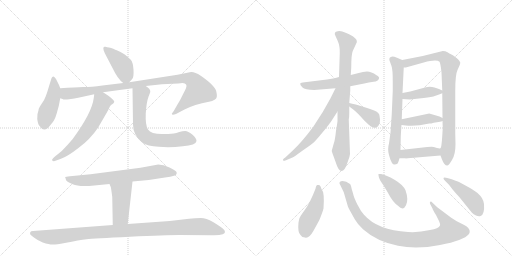
t = 0.00 s
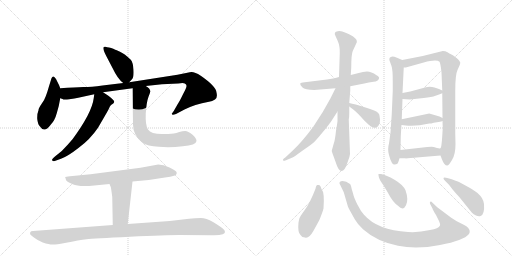
t = 3.10 s
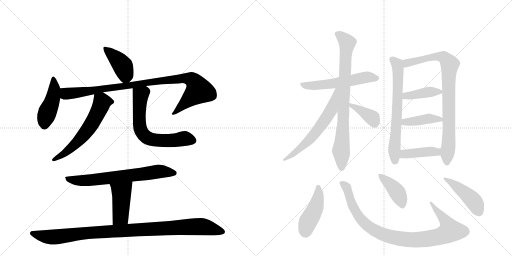
t = 6.21 s
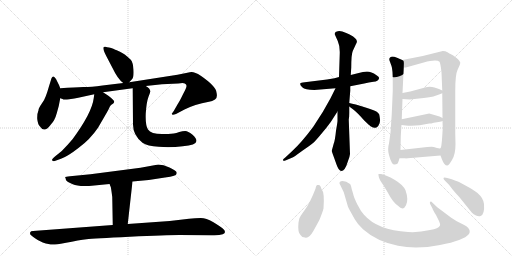
t = 9.31 s
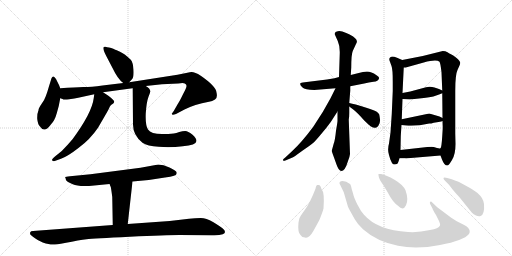
t = 12.41 s
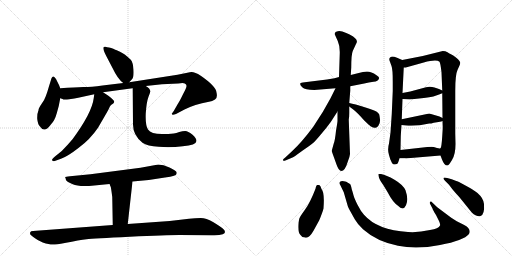
t = 15.51 s

The animated SVG that drew these frames (rendered in a browser with its animation timeline set to each time). Animation: 21 CSS @keyframes rules; one cycle of 15.51 s.

<svg version="1.1" viewBox="0 0 2048 1024" xmlns="http://www.w3.org/2000/svg">
  <g stroke="lightgray" stroke-dasharray="1,1" stroke-width="1" transform="scale(4, 4)">
    <line x1="0" y1="0" x2="256" y2="256"></line>
    <line x1="256" y1="0" x2="0" y2="256"></line>
    <line x1="128" y1="0" x2="128" y2="256"></line>
    <line x1="0" y1="128" x2="256" y2="128"></line>
    <line x1="256" y1="0" x2="512" y2="256"></line>
    <line x1="512" y1="0" x2="256" y2="256"></line>
    <line x1="384" y1="0" x2="384" y2="256"></line>
    <line x1="256" y1="128" x2="512" y2="128"></line>
  </g>
<g transform="scale(1, -1) translate(0, -850)">
   <style type="text/css">
    @keyframes keyframes0 {
      from {
       stroke: black;
       stroke-dashoffset: 414;
       stroke-width: 128;
       }
       57% {
       animation-timing-function: step-end;
       stroke: black;
       stroke-dashoffset: 0;
       stroke-width: 128;
       }
       to {
       stroke: black;
       stroke-width: 1024;
       }
       }
       #make-me-a-hanzi-animation-0 {
         animation: keyframes0 0.586914s both;
         animation-delay: 0.000000s;
         animation-timing-function: linear;
       }
    @keyframes keyframes1 {
      from {
       stroke: black;
       stroke-dashoffset: 448;
       stroke-width: 128;
       }
       59% {
       animation-timing-function: step-end;
       stroke: black;
       stroke-dashoffset: 0;
       stroke-width: 128;
       }
       to {
       stroke: black;
       stroke-width: 1024;
       }
       }
       #make-me-a-hanzi-animation-1 {
         animation: keyframes1 0.614583s both;
         animation-delay: 0.586914s;
         animation-timing-function: linear;
       }
    @keyframes keyframes2 {
      from {
       stroke: black;
       stroke-dashoffset: 971;
       stroke-width: 128;
       }
       76% {
       animation-timing-function: step-end;
       stroke: black;
       stroke-dashoffset: 0;
       stroke-width: 128;
       }
       to {
       stroke: black;
       stroke-width: 1024;
       }
       }
       #make-me-a-hanzi-animation-2 {
         animation: keyframes2 1.040202s both;
         animation-delay: 1.201497s;
         animation-timing-function: linear;
       }
    @keyframes keyframes3 {
      from {
       stroke: black;
       stroke-dashoffset: 602;
       stroke-width: 128;
       }
       66% {
       animation-timing-function: step-end;
       stroke: black;
       stroke-dashoffset: 0;
       stroke-width: 128;
       }
       to {
       stroke: black;
       stroke-width: 1024;
       }
       }
       #make-me-a-hanzi-animation-3 {
         animation: keyframes3 0.739909s both;
         animation-delay: 2.241699s;
         animation-timing-function: linear;
       }
    @keyframes keyframes4 {
      from {
       stroke: black;
       stroke-dashoffset: 655;
       stroke-width: 128;
       }
       68% {
       animation-timing-function: step-end;
       stroke: black;
       stroke-dashoffset: 0;
       stroke-width: 128;
       }
       to {
       stroke: black;
       stroke-width: 1024;
       }
       }
       #make-me-a-hanzi-animation-4 {
         animation: keyframes4 0.783040s both;
         animation-delay: 2.981608s;
         animation-timing-function: linear;
       }
    @keyframes keyframes5 {
      from {
       stroke: black;
       stroke-dashoffset: 693;
       stroke-width: 128;
       }
       69% {
       animation-timing-function: step-end;
       stroke: black;
       stroke-dashoffset: 0;
       stroke-width: 128;
       }
       to {
       stroke: black;
       stroke-width: 1024;
       }
       }
       #make-me-a-hanzi-animation-5 {
         animation: keyframes5 0.813965s both;
         animation-delay: 3.764648s;
         animation-timing-function: linear;
       }
    @keyframes keyframes6 {
      from {
       stroke: black;
       stroke-dashoffset: 441;
       stroke-width: 128;
       }
       59% {
       animation-timing-function: step-end;
       stroke: black;
       stroke-dashoffset: 0;
       stroke-width: 128;
       }
       to {
       stroke: black;
       stroke-width: 1024;
       }
       }
       #make-me-a-hanzi-animation-6 {
         animation: keyframes6 0.608887s both;
         animation-delay: 4.578613s;
         animation-timing-function: linear;
       }
    @keyframes keyframes7 {
      from {
       stroke: black;
       stroke-dashoffset: 1019;
       stroke-width: 128;
       }
       77% {
       animation-timing-function: step-end;
       stroke: black;
       stroke-dashoffset: 0;
       stroke-width: 128;
       }
       to {
       stroke: black;
       stroke-width: 1024;
       }
       }
       #make-me-a-hanzi-animation-7 {
         animation: keyframes7 1.079264s both;
         animation-delay: 5.187500s;
         animation-timing-function: linear;
       }
    @keyframes keyframes8 {
      from {
       stroke: black;
       stroke-dashoffset: 559;
       stroke-width: 128;
       }
       65% {
       animation-timing-function: step-end;
       stroke: black;
       stroke-dashoffset: 0;
       stroke-width: 128;
       }
       to {
       stroke: black;
       stroke-width: 1024;
       }
       }
       #make-me-a-hanzi-animation-8 {
         animation: keyframes8 0.704915s both;
         animation-delay: 6.266764s;
         animation-timing-function: linear;
       }
    @keyframes keyframes9 {
      from {
       stroke: black;
       stroke-dashoffset: 810;
       stroke-width: 128;
       }
       73% {
       animation-timing-function: step-end;
       stroke: black;
       stroke-dashoffset: 0;
       stroke-width: 128;
       }
       to {
       stroke: black;
       stroke-width: 1024;
       }
       }
       #make-me-a-hanzi-animation-9 {
         animation: keyframes9 0.909180s both;
         animation-delay: 6.971680s;
         animation-timing-function: linear;
       }
    @keyframes keyframes10 {
      from {
       stroke: black;
       stroke-dashoffset: 616;
       stroke-width: 128;
       }
       67% {
       animation-timing-function: step-end;
       stroke: black;
       stroke-dashoffset: 0;
       stroke-width: 128;
       }
       to {
       stroke: black;
       stroke-width: 1024;
       }
       }
       #make-me-a-hanzi-animation-10 {
         animation: keyframes10 0.751302s both;
         animation-delay: 7.880859s;
         animation-timing-function: linear;
       }
    @keyframes keyframes11 {
      from {
       stroke: black;
       stroke-dashoffset: 384;
       stroke-width: 128;
       }
       56% {
       animation-timing-function: step-end;
       stroke: black;
       stroke-dashoffset: 0;
       stroke-width: 128;
       }
       to {
       stroke: black;
       stroke-width: 1024;
       }
       }
       #make-me-a-hanzi-animation-11 {
         animation: keyframes11 0.562500s both;
         animation-delay: 8.632161s;
         animation-timing-function: linear;
       }
    @keyframes keyframes12 {
      from {
       stroke: black;
       stroke-dashoffset: 672;
       stroke-width: 128;
       }
       69% {
       animation-timing-function: step-end;
       stroke: black;
       stroke-dashoffset: 0;
       stroke-width: 128;
       }
       to {
       stroke: black;
       stroke-width: 1024;
       }
       }
       #make-me-a-hanzi-animation-12 {
         animation: keyframes12 0.796875s both;
         animation-delay: 9.194661s;
         animation-timing-function: linear;
       }
    @keyframes keyframes13 {
      from {
       stroke: black;
       stroke-dashoffset: 850;
       stroke-width: 128;
       }
       73% {
       animation-timing-function: step-end;
       stroke: black;
       stroke-dashoffset: 0;
       stroke-width: 128;
       }
       to {
       stroke: black;
       stroke-width: 1024;
       }
       }
       #make-me-a-hanzi-animation-13 {
         animation: keyframes13 0.941732s both;
         animation-delay: 9.991536s;
         animation-timing-function: linear;
       }
    @keyframes keyframes14 {
      from {
       stroke: black;
       stroke-dashoffset: 402;
       stroke-width: 128;
       }
       57% {
       animation-timing-function: step-end;
       stroke: black;
       stroke-dashoffset: 0;
       stroke-width: 128;
       }
       to {
       stroke: black;
       stroke-width: 1024;
       }
       }
       #make-me-a-hanzi-animation-14 {
         animation: keyframes14 0.577148s both;
         animation-delay: 10.933268s;
         animation-timing-function: linear;
       }
    @keyframes keyframes15 {
      from {
       stroke: black;
       stroke-dashoffset: 413;
       stroke-width: 128;
       }
       57% {
       animation-timing-function: step-end;
       stroke: black;
       stroke-dashoffset: 0;
       stroke-width: 128;
       }
       to {
       stroke: black;
       stroke-width: 1024;
       }
       }
       #make-me-a-hanzi-animation-15 {
         animation: keyframes15 0.586100s both;
         animation-delay: 11.510417s;
         animation-timing-function: linear;
       }
    @keyframes keyframes16 {
      from {
       stroke: black;
       stroke-dashoffset: 414;
       stroke-width: 128;
       }
       57% {
       animation-timing-function: step-end;
       stroke: black;
       stroke-dashoffset: 0;
       stroke-width: 128;
       }
       to {
       stroke: black;
       stroke-width: 1024;
       }
       }
       #make-me-a-hanzi-animation-16 {
         animation: keyframes16 0.586914s both;
         animation-delay: 12.096517s;
         animation-timing-function: linear;
       }
    @keyframes keyframes17 {
      from {
       stroke: black;
       stroke-dashoffset: 449;
       stroke-width: 128;
       }
       59% {
       animation-timing-function: step-end;
       stroke: black;
       stroke-dashoffset: 0;
       stroke-width: 128;
       }
       to {
       stroke: black;
       stroke-width: 1024;
       }
       }
       #make-me-a-hanzi-animation-17 {
         animation: keyframes17 0.615397s both;
         animation-delay: 12.683431s;
         animation-timing-function: linear;
       }
    @keyframes keyframes18 {
      from {
       stroke: black;
       stroke-dashoffset: 945;
       stroke-width: 128;
       }
       75% {
       animation-timing-function: step-end;
       stroke: black;
       stroke-dashoffset: 0;
       stroke-width: 128;
       }
       to {
       stroke: black;
       stroke-width: 1024;
       }
       }
       #make-me-a-hanzi-animation-18 {
         animation: keyframes18 1.019043s both;
         animation-delay: 13.298828s;
         animation-timing-function: linear;
       }
    @keyframes keyframes19 {
      from {
       stroke: black;
       stroke-dashoffset: 407;
       stroke-width: 128;
       }
       57% {
       animation-timing-function: step-end;
       stroke: black;
       stroke-dashoffset: 0;
       stroke-width: 128;
       }
       to {
       stroke: black;
       stroke-width: 1024;
       }
       }
       #make-me-a-hanzi-animation-19 {
         animation: keyframes19 0.581217s both;
         animation-delay: 14.317871s;
         animation-timing-function: linear;
       }
    @keyframes keyframes20 {
      from {
       stroke: black;
       stroke-dashoffset: 448;
       stroke-width: 128;
       }
       59% {
       animation-timing-function: step-end;
       stroke: black;
       stroke-dashoffset: 0;
       stroke-width: 128;
       }
       to {
       stroke: black;
       stroke-width: 1024;
       }
       }
       #make-me-a-hanzi-animation-20 {
         animation: keyframes20 0.614583s both;
         animation-delay: 14.899089s;
         animation-timing-function: linear;
       }
</style>
<path d="M 517 521 L 528 533 Q 536 540 534 571 Q 532 601 523 611 Q 514 620 499 632 Q 473 647 467 649 Q 462 650 453 655 Q 445 659 436 660 Q 428 661 422 663 Q 417 664 415 662 Q 409 655 425 626 L 449 580 Q 472 532 493 518 C 506 508 506 508 517 521 Z" fill="lightgray"></path> 
<path d="M 241 497 L 236 510 L 224 534 Q 217 545 213 544 Q 209 543 206 537 L 196 505 Q 189 480 183 465 Q 178 450 166 434 Q 154 417 154 409 Q 148 395 149 374 Q 151 353 160 344 Q 178 315 205 354 Q 219 368 227 397 L 235 426 L 241 457 L 241 497 Z" fill="lightgray"></path> 
<path d="M 241 457 L 250 454 Q 254 450 277 453 Q 300 456 313 459 L 377 473 L 412 481 L 530 497 L 583 506 L 648 513 L 713 516 Q 733 520 739 516 Q 746 512 746 507 Q 747 501 732 473 Q 718 444 711 434 L 695 406 L 687 395 Q 687 394 689 392 Q 691 389 704 394 L 738 412 Q 777 432 836 443 Q 849 445 860 452 Q 871 458 866 480 Q 864 505 803 547 Q 774 566 759 561 L 710 551 L 517 521 L 493 518 L 410 508 Q 365 502 333 502 Q 302 501 241 497 C 211 495 212 464 241 457 Z" fill="lightgray"></path> 
<path d="M 377 473 L 375 458 Q 368 399 290 293 Q 268 267 247 246 L 221 225 Q 205 212 209 208 Q 213 204 219 206 L 244 215 Q 270 224 315 259 Q 361 293 392 339 L 417 382 Q 436 414 439 423 Q 442 431 453 436 Q 457 441 457 444 Q 457 446 448 455 Q 440 463 432 468 L 412 481 C 387 497 381 501 377 473 Z" fill="lightgray"></path> 
<path d="M 530 497 L 532 352 Q 532 309 570 279 Q 589 266 635 263 Q 681 259 731 265 Q 784 269 786 286 Q 786 297 769 312 Q 752 326 741 326 Q 730 326 717 322 Q 705 318 695 316 L 673 314 L 648 314 Q 604 314 592 332 Q 581 349 583 396 Q 586 442 594 463 Q 602 483 601 484 Q 602 495 583 506 C 559 524 530 527 530 497 Z" fill="lightgray"></path> 
<path d="M 633 192 L 562 179 L 362 153 L 280 145 Q 262 143 261 142 Q 260 140 262 138 L 264 130 Q 267 123 291 113 Q 315 102 377 108 L 438 114 L 530 124 L 595 130 L 660 140 Q 683 142 696 147 Q 710 151 706 162 Q 704 168 678 180 Q 653 192 633 192 Z" fill="lightgray"></path> 
<path d="M 438 114 L 443 102 Q 444 101 449 62 L 451 -50 C 452 -80 508 -76 511 -46 L 530 124 C 533 154 426 142 438 114 Z" fill="lightgray"></path> 
<path d="M 451 -50 L 132 -74 Q 123 -74 121 -79 Q 119 -85 122 -89 Q 130 -96 140 -103 Q 150 -111 171 -120 Q 200 -129 212 -128 Q 225 -128 259 -122 Q 319 -110 346 -107 Q 373 -104 519 -97 Q 666 -90 717 -90 L 848 -91 Q 877 -92 891 -87 Q 909 -80 891 -64 Q 880 -55 852 -38 Q 825 -22 803 -22 Q 781 -22 756 -25 L 679 -34 L 511 -46 L 451 -50 Z" fill="lightgray"></path> 
<path d="M 1257 490 L 1342 497 L 1401 505 L 1457 516 Q 1475 521 1494 523 Q 1513 524 1516 536 Q 1519 542 1506 549 Q 1485 564 1468 564 Q 1452 563 1435 558 L 1403 550 L 1356 542 L 1338 537 Q 1317 533 1308 532 L 1219 521 Q 1203 520 1201 516 Q 1199 511 1209 501 Q 1220 490 1257 490 Z" fill="lightgray"></path> 
<path d="M 1350 404 L 1350 366 Q 1350 362 1344 327 Q 1340 288 1335 276 L 1327 247 Q 1326 246 1336 220 L 1346 192 Q 1355 166 1365 166 Q 1380 166 1391 203 Q 1399 222 1400 234 L 1395 372 Q 1397 381 1397 398 L 1397 424 L 1397 438 L 1401 487 L 1401 505 L 1403 550 L 1405 580 Q 1405 632 1411 646 L 1424 674 Q 1429 682 1427 687 Q 1427 693 1417 700 Q 1410 707 1385 718 Q 1361 729 1351 725 Q 1333 722 1342 706 L 1351 686 Q 1360 666 1359 636 L 1356 542 L 1350 404 Z" fill="lightgray"></path> 
<path d="M 1342 497 L 1321 455 L 1291 402 L 1253 343 Q 1207 281 1169 246 L 1140 219 Q 1129 212 1133 208 Q 1133 205 1144 209 L 1170 220 Q 1175 222 1208 246 Q 1241 269 1251 277 Q 1261 285 1284 313 Q 1308 341 1323 362 L 1350 404 C 1422 516 1355 524 1342 497 Z" fill="lightgray"></path> 
<path d="M 1397 424 L 1413 412 Q 1428 401 1457 368 Q 1478 348 1482 345 Q 1496 337 1502 339 Q 1508 340 1513 346 Q 1522 361 1520 372 Q 1519 382 1517 392 Q 1515 397 1507 403 Q 1500 408 1459 421 Q 1418 434 1397 438 C 1371 443 1373 442 1397 424 Z" fill="lightgray"></path> 
<path d="M 1609 610 L 1588 619 Q 1576 624 1570 624 Q 1554 622 1558 608 L 1566 586 Q 1571 573 1571 524 L 1571 486 L 1567 394 L 1562 320 L 1556 276 Q 1549 252 1556 230 L 1561 213 L 1568 198 Q 1572 192 1578 192 Q 1585 192 1589 195 Q 1593 198 1598 217 L 1602 250 L 1603 300 Q 1603 307 1606 350 L 1607 373 L 1610 454 L 1610 478 L 1615 580 C 1616 607 1616 607 1609 610 Z" fill="lightgray"></path> 
<path d="M 1762 228 L 1768 212 Q 1777 188 1789 188 Q 1795 188 1808 210 Q 1822 232 1822 274 L 1821 316 L 1821 487 Q 1821 552 1830 570 L 1838 588 Q 1841 595 1841 600 Q 1837 612 1813 628 L 1802 634 Q 1799 635 1790 641 Q 1782 646 1771 646 L 1691 626 L 1609 610 C 1580 604 1585 575 1615 580 L 1623 580 L 1695 600 Q 1746 614 1758 603 Q 1762 597 1766 561 L 1769 488 L 1769 477 L 1770 378 L 1770 366 L 1771 338 L 1769 306 Q 1766 258 1762 257 C 1758 239 1758 239 1762 228 Z" fill="lightgray"></path> 
<path d="M 1639 452 L 1695 458 Q 1727 461 1742 467 Q 1757 473 1769 477 C 1783 482 1783 482 1769 488 L 1756 494 L 1738 500 Q 1720 506 1704 501 L 1641 484 L 1610 478 C 1581 472 1580 456 1610 454 L 1639 452 Z" fill="lightgray"></path> 
<path d="M 1606 350 L 1623 348 Q 1664 344 1717 356 L 1725 356 L 1735 359 L 1754 362 Q 1768 365 1770 366 C 1785 370 1785 370 1770 378 L 1758 384 L 1717 396 L 1607 373 C 1578 367 1576 354 1606 350 Z" fill="lightgray"></path> 
<path d="M 1631 217 L 1762 228 C 1792 231 1792 261 1762 257 Q 1759 255 1748 258 L 1735 262 Q 1730 264 1709 262 L 1602 250 C 1572 247 1568 217 1598 217 L 1621 217 Q 1621 216 1631 217 Z" fill="lightgray"></path> 
<path d="M 1220 -100 Q 1236 -105 1254 -73 L 1277 -31 Q 1290 0 1294 16 Q 1299 80 1286 94 Q 1282 108 1277 110 Q 1273 111 1269 110 Q 1265 110 1262 95 Q 1240 38 1219 10 Q 1198 -19 1197 -25 L 1194 -40 Q 1190 -79 1202 -90 Q 1208 -100 1220 -100 Z" fill="lightgray"></path> 
<path d="M 1375 81 L 1391 26 Q 1394 17 1399 9 L 1419 -27 Q 1431 -48 1452 -67 Q 1507 -116 1592 -133 Q 1666 -149 1760 -130 Q 1855 -112 1876 -86 Q 1883 -73 1873 -62 Q 1870 -57 1855 -49 L 1827 -35 L 1805 -21 L 1749 21 L 1729 40 Q 1724 46 1720 42 Q 1719 39 1720 35 L 1730 16 Q 1731 11 1744 -10 L 1756 -34 Q 1762 -47 1760 -52 Q 1755 -64 1720 -70 Q 1674 -81 1632 -78 Q 1510 -71 1456 -9 Q 1443 5 1430 31 Q 1417 57 1414 69 Q 1411 81 1407 93 Q 1403 113 1400 114 L 1385 123 Q 1361 131 1358 120 Q 1357 115 1361 110 L 1375 81 Z" fill="lightgray"></path> 
<path d="M 1524 154 L 1514 154 Q 1513 153 1515 143 Q 1517 132 1533 110 L 1550 82 Q 1571 41 1592 27 Q 1613 5 1624 29 Q 1635 52 1622 89 Q 1612 111 1578 131 Q 1545 150 1524 154 Z" fill="lightgray"></path> 
<path d="M 1807 133 L 1789 138 Q 1776 142 1774 138 Q 1773 134 1780 127 L 1795 112 Q 1798 109 1805 99 Q 1812 89 1837 62 L 1887 0 Q 1894 -8 1904 -12 Q 1915 -17 1922 -14 Q 1939 -9 1936 34 Q 1934 57 1910 78 Q 1898 88 1871 103 L 1836 122 Q 1829 125 1807 133 Z" fill="lightgray"></path> 
      <clipPath id="make-me-a-hanzi-clip-0">
      <path d="M 517 521 L 528 533 Q 536 540 534 571 Q 532 601 523 611 Q 514 620 499 632 Q 473 647 467 649 Q 462 650 453 655 Q 445 659 436 660 Q 428 661 422 663 Q 417 664 415 662 Q 409 655 425 626 L 449 580 Q 472 532 493 518 C 506 508 506 508 517 521 Z" fill="lightgray"></path>
      </clipPath>
      <path clip-path="url(#make-me-a-hanzi-clip-0)" d="M 419 657 L 492 585 L 502 549 L 497 532 " fill="none" id="make-me-a-hanzi-animation-0" stroke-dasharray="286 572" stroke-linecap="round"></path>

      <clipPath id="make-me-a-hanzi-clip-1">
      <path d="M 241 497 L 236 510 L 224 534 Q 217 545 213 544 Q 209 543 206 537 L 196 505 Q 189 480 183 465 Q 178 450 166 434 Q 154 417 154 409 Q 148 395 149 374 Q 151 353 160 344 Q 178 315 205 354 Q 219 368 227 397 L 235 426 L 241 457 L 241 497 Z" fill="lightgray"></path>
      </clipPath>
      <path clip-path="url(#make-me-a-hanzi-clip-1)" d="M 215 535 L 218 495 L 211 455 L 179 371 L 177 350 " fill="none" id="make-me-a-hanzi-animation-1" stroke-dasharray="320 640" stroke-linecap="round"></path>

      <clipPath id="make-me-a-hanzi-clip-2">
      <path d="M 241 457 L 250 454 Q 254 450 277 453 Q 300 456 313 459 L 377 473 L 412 481 L 530 497 L 583 506 L 648 513 L 713 516 Q 733 520 739 516 Q 746 512 746 507 Q 747 501 732 473 Q 718 444 711 434 L 695 406 L 687 395 Q 687 394 689 392 Q 691 389 704 394 L 738 412 Q 777 432 836 443 Q 849 445 860 452 Q 871 458 866 480 Q 864 505 803 547 Q 774 566 759 561 L 710 551 L 517 521 L 493 518 L 410 508 Q 365 502 333 502 Q 302 501 241 497 C 211 495 212 464 241 457 Z" fill="lightgray"></path>
      </clipPath>
      <path clip-path="url(#make-me-a-hanzi-clip-2)" d="M 251 490 L 261 477 L 281 476 L 645 528 L 732 537 L 768 530 L 778 523 L 796 488 L 695 398 " fill="none" id="make-me-a-hanzi-animation-2" stroke-dasharray="843 1686" stroke-linecap="round"></path>

      <clipPath id="make-me-a-hanzi-clip-3">
      <path d="M 377 473 L 375 458 Q 368 399 290 293 Q 268 267 247 246 L 221 225 Q 205 212 209 208 Q 213 204 219 206 L 244 215 Q 270 224 315 259 Q 361 293 392 339 L 417 382 Q 436 414 439 423 Q 442 431 453 436 Q 457 441 457 444 Q 457 446 448 455 Q 440 463 432 468 L 412 481 C 387 497 381 501 377 473 Z" fill="lightgray"></path>
      </clipPath>
      <path clip-path="url(#make-me-a-hanzi-clip-3)" d="M 446 444 L 408 441 L 370 359 L 338 314 L 284 257 L 215 210 " fill="none" id="make-me-a-hanzi-animation-3" stroke-dasharray="474 948" stroke-linecap="round"></path>

      <clipPath id="make-me-a-hanzi-clip-4">
      <path d="M 530 497 L 532 352 Q 532 309 570 279 Q 589 266 635 263 Q 681 259 731 265 Q 784 269 786 286 Q 786 297 769 312 Q 752 326 741 326 Q 730 326 717 322 Q 705 318 695 316 L 673 314 L 648 314 Q 604 314 592 332 Q 581 349 583 396 Q 586 442 594 463 Q 602 483 601 484 Q 602 495 583 506 C 559 524 530 527 530 497 Z" fill="lightgray"></path>
      </clipPath>
      <path clip-path="url(#make-me-a-hanzi-clip-4)" d="M 538 490 L 562 468 L 557 360 L 567 320 L 582 304 L 629 289 L 669 287 L 746 295 L 773 288 " fill="none" id="make-me-a-hanzi-animation-4" stroke-dasharray="527 1054" stroke-linecap="round"></path>

      <clipPath id="make-me-a-hanzi-clip-5">
      <path d="M 633 192 L 562 179 L 362 153 L 280 145 Q 262 143 261 142 Q 260 140 262 138 L 264 130 Q 267 123 291 113 Q 315 102 377 108 L 438 114 L 530 124 L 595 130 L 660 140 Q 683 142 696 147 Q 710 151 706 162 Q 704 168 678 180 Q 653 192 633 192 Z" fill="lightgray"></path>
      </clipPath>
      <path clip-path="url(#make-me-a-hanzi-clip-5)" d="M 264 141 L 288 130 L 348 128 L 631 164 L 696 158 " fill="none" id="make-me-a-hanzi-animation-5" stroke-dasharray="565 1130" stroke-linecap="round"></path>

      <clipPath id="make-me-a-hanzi-clip-6">
      <path d="M 438 114 L 443 102 Q 444 101 449 62 L 451 -50 C 452 -80 508 -76 511 -46 L 530 124 C 533 154 426 142 438 114 Z" fill="lightgray"></path>
      </clipPath>
      <path clip-path="url(#make-me-a-hanzi-clip-6)" d="M 523 117 L 485 78 L 482 -16 L 458 -43 " fill="none" id="make-me-a-hanzi-animation-6" stroke-dasharray="313 626" stroke-linecap="round"></path>

      <clipPath id="make-me-a-hanzi-clip-7">
      <path d="M 451 -50 L 132 -74 Q 123 -74 121 -79 Q 119 -85 122 -89 Q 130 -96 140 -103 Q 150 -111 171 -120 Q 200 -129 212 -128 Q 225 -128 259 -122 Q 319 -110 346 -107 Q 373 -104 519 -97 Q 666 -90 717 -90 L 848 -91 Q 877 -92 891 -87 Q 909 -80 891 -64 Q 880 -55 852 -38 Q 825 -22 803 -22 Q 781 -22 756 -25 L 679 -34 L 511 -46 L 451 -50 Z" fill="lightgray"></path>
      </clipPath>
      <path clip-path="url(#make-me-a-hanzi-clip-7)" d="M 130 -83 L 174 -95 L 216 -98 L 381 -79 L 796 -56 L 888 -75 " fill="none" id="make-me-a-hanzi-animation-7" stroke-dasharray="891 1782" stroke-linecap="round"></path>

      <clipPath id="make-me-a-hanzi-clip-8">
      <path d="M 1257 490 L 1342 497 L 1401 505 L 1457 516 Q 1475 521 1494 523 Q 1513 524 1516 536 Q 1519 542 1506 549 Q 1485 564 1468 564 Q 1452 563 1435 558 L 1403 550 L 1356 542 L 1338 537 Q 1317 533 1308 532 L 1219 521 Q 1203 520 1201 516 Q 1199 511 1209 501 Q 1220 490 1257 490 Z" fill="lightgray"></path>
      </clipPath>
      <path clip-path="url(#make-me-a-hanzi-clip-8)" d="M 1206 514 L 1249 506 L 1404 527 L 1471 542 L 1505 537 " fill="none" id="make-me-a-hanzi-animation-8" stroke-dasharray="431 862" stroke-linecap="round"></path>

      <clipPath id="make-me-a-hanzi-clip-9">
      <path d="M 1350 404 L 1350 366 Q 1350 362 1344 327 Q 1340 288 1335 276 L 1327 247 Q 1326 246 1336 220 L 1346 192 Q 1355 166 1365 166 Q 1380 166 1391 203 Q 1399 222 1400 234 L 1395 372 Q 1397 381 1397 398 L 1397 424 L 1397 438 L 1401 487 L 1401 505 L 1403 550 L 1405 580 Q 1405 632 1411 646 L 1424 674 Q 1429 682 1427 687 Q 1427 693 1417 700 Q 1410 707 1385 718 Q 1361 729 1351 725 Q 1333 722 1342 706 L 1351 686 Q 1360 666 1359 636 L 1356 542 L 1350 404 Z" fill="lightgray"></path>
      </clipPath>
      <path clip-path="url(#make-me-a-hanzi-clip-9)" d="M 1350 714 L 1388 677 L 1364 247 L 1366 177 " fill="none" id="make-me-a-hanzi-animation-9" stroke-dasharray="682 1364" stroke-linecap="round"></path>

      <clipPath id="make-me-a-hanzi-clip-10">
      <path d="M 1342 497 L 1321 455 L 1291 402 L 1253 343 Q 1207 281 1169 246 L 1140 219 Q 1129 212 1133 208 Q 1133 205 1144 209 L 1170 220 Q 1175 222 1208 246 Q 1241 269 1251 277 Q 1261 285 1284 313 Q 1308 341 1323 362 L 1350 404 C 1422 516 1355 524 1342 497 Z" fill="lightgray"></path>
      </clipPath>
      <path clip-path="url(#make-me-a-hanzi-clip-10)" d="M 1349 491 L 1324 410 L 1274 333 L 1208 262 L 1138 212 " fill="none" id="make-me-a-hanzi-animation-10" stroke-dasharray="488 976" stroke-linecap="round"></path>

      <clipPath id="make-me-a-hanzi-clip-11">
      <path d="M 1397 424 L 1413 412 Q 1428 401 1457 368 Q 1478 348 1482 345 Q 1496 337 1502 339 Q 1508 340 1513 346 Q 1522 361 1520 372 Q 1519 382 1517 392 Q 1515 397 1507 403 Q 1500 408 1459 421 Q 1418 434 1397 438 C 1371 443 1373 442 1397 424 Z" fill="lightgray"></path>
      </clipPath>
      <path clip-path="url(#make-me-a-hanzi-clip-11)" d="M 1400 431 L 1489 379 L 1499 356 " fill="none" id="make-me-a-hanzi-animation-11" stroke-dasharray="256 512" stroke-linecap="round"></path>

      <clipPath id="make-me-a-hanzi-clip-12">
      <path d="M 1609 610 L 1588 619 Q 1576 624 1570 624 Q 1554 622 1558 608 L 1566 586 Q 1571 573 1571 524 L 1571 486 L 1567 394 L 1562 320 L 1556 276 Q 1549 252 1556 230 L 1561 213 L 1568 198 Q 1572 192 1578 192 Q 1585 192 1589 195 Q 1593 198 1598 217 L 1602 250 L 1603 300 Q 1603 307 1606 350 L 1607 373 L 1610 454 L 1610 478 L 1615 580 C 1616 607 1616 607 1609 610 Z" fill="lightgray"></path>
      </clipPath>
      <path clip-path="url(#make-me-a-hanzi-clip-12)" d="M 1569 613 L 1588 593 L 1593 545 L 1577 264 L 1580 205 " fill="none" id="make-me-a-hanzi-animation-12" stroke-dasharray="544 1088" stroke-linecap="round"></path>

      <clipPath id="make-me-a-hanzi-clip-13">
      <path d="M 1762 228 L 1768 212 Q 1777 188 1789 188 Q 1795 188 1808 210 Q 1822 232 1822 274 L 1821 316 L 1821 487 Q 1821 552 1830 570 L 1838 588 Q 1841 595 1841 600 Q 1837 612 1813 628 L 1802 634 Q 1799 635 1790 641 Q 1782 646 1771 646 L 1691 626 L 1609 610 C 1580 604 1585 575 1615 580 L 1623 580 L 1695 600 Q 1746 614 1758 603 Q 1762 597 1766 561 L 1769 488 L 1769 477 L 1770 378 L 1770 366 L 1771 338 L 1769 306 Q 1766 258 1762 257 C 1758 239 1758 239 1762 228 Z" fill="lightgray"></path>
      </clipPath>
      <path clip-path="url(#make-me-a-hanzi-clip-13)" d="M 1617 604 L 1628 597 L 1755 624 L 1776 620 L 1798 594 L 1797 339 L 1787 199 " fill="none" id="make-me-a-hanzi-animation-13" stroke-dasharray="722 1444" stroke-linecap="round"></path>

      <clipPath id="make-me-a-hanzi-clip-14">
      <path d="M 1639 452 L 1695 458 Q 1727 461 1742 467 Q 1757 473 1769 477 C 1783 482 1783 482 1769 488 L 1756 494 L 1738 500 Q 1720 506 1704 501 L 1641 484 L 1610 478 C 1581 472 1580 456 1610 454 L 1639 452 Z" fill="lightgray"></path>
      </clipPath>
      <path clip-path="url(#make-me-a-hanzi-clip-14)" d="M 1618 460 L 1624 467 L 1713 482 L 1760 483 " fill="none" id="make-me-a-hanzi-animation-14" stroke-dasharray="274 548" stroke-linecap="round"></path>

      <clipPath id="make-me-a-hanzi-clip-15">
      <path d="M 1606 350 L 1623 348 Q 1664 344 1717 356 L 1725 356 L 1735 359 L 1754 362 Q 1768 365 1770 366 C 1785 370 1785 370 1770 378 L 1758 384 L 1717 396 L 1607 373 C 1578 367 1576 354 1606 350 Z" fill="lightgray"></path>
      </clipPath>
      <path clip-path="url(#make-me-a-hanzi-clip-15)" d="M 1611 356 L 1620 362 L 1714 376 L 1765 372 " fill="none" id="make-me-a-hanzi-animation-15" stroke-dasharray="285 570" stroke-linecap="round"></path>

      <clipPath id="make-me-a-hanzi-clip-16">
      <path d="M 1631 217 L 1762 228 C 1792 231 1792 261 1762 257 Q 1759 255 1748 258 L 1735 262 Q 1730 264 1709 262 L 1602 250 C 1572 247 1568 217 1598 217 L 1621 217 Q 1621 216 1631 217 Z" fill="lightgray"></path>
      </clipPath>
      <path clip-path="url(#make-me-a-hanzi-clip-16)" d="M 1604 222 L 1618 234 L 1746 242 L 1754 250 " fill="none" id="make-me-a-hanzi-animation-16" stroke-dasharray="286 572" stroke-linecap="round"></path>

      <clipPath id="make-me-a-hanzi-clip-17">
      <path d="M 1220 -100 Q 1236 -105 1254 -73 L 1277 -31 Q 1290 0 1294 16 Q 1299 80 1286 94 Q 1282 108 1277 110 Q 1273 111 1269 110 Q 1265 110 1262 95 Q 1240 38 1219 10 Q 1198 -19 1197 -25 L 1194 -40 Q 1190 -79 1202 -90 Q 1208 -100 1220 -100 Z" fill="lightgray"></path>
      </clipPath>
      <path clip-path="url(#make-me-a-hanzi-clip-17)" d="M 1273 102 L 1274 65 L 1266 29 L 1231 -40 L 1219 -80 " fill="none" id="make-me-a-hanzi-animation-17" stroke-dasharray="321 642" stroke-linecap="round"></path>

      <clipPath id="make-me-a-hanzi-clip-18">
      <path d="M 1375 81 L 1391 26 Q 1394 17 1399 9 L 1419 -27 Q 1431 -48 1452 -67 Q 1507 -116 1592 -133 Q 1666 -149 1760 -130 Q 1855 -112 1876 -86 Q 1883 -73 1873 -62 Q 1870 -57 1855 -49 L 1827 -35 L 1805 -21 L 1749 21 L 1729 40 Q 1724 46 1720 42 Q 1719 39 1720 35 L 1730 16 Q 1731 11 1744 -10 L 1756 -34 Q 1762 -47 1760 -52 Q 1755 -64 1720 -70 Q 1674 -81 1632 -78 Q 1510 -71 1456 -9 Q 1443 5 1430 31 Q 1417 57 1414 69 Q 1411 81 1407 93 Q 1403 113 1400 114 L 1385 123 Q 1361 131 1358 120 Q 1357 115 1361 110 L 1375 81 Z" fill="lightgray"></path>
      </clipPath>
      <path clip-path="url(#make-me-a-hanzi-clip-18)" d="M 1367 117 L 1386 101 L 1413 22 L 1432 -12 L 1462 -47 L 1532 -88 L 1590 -104 L 1657 -110 L 1714 -105 L 1764 -94 L 1801 -73 L 1776 -25 L 1724 39 " fill="none" id="make-me-a-hanzi-animation-18" stroke-dasharray="817 1634" stroke-linecap="round"></path>

      <clipPath id="make-me-a-hanzi-clip-19">
      <path d="M 1524 154 L 1514 154 Q 1513 153 1515 143 Q 1517 132 1533 110 L 1550 82 Q 1571 41 1592 27 Q 1613 5 1624 29 Q 1635 52 1622 89 Q 1612 111 1578 131 Q 1545 150 1524 154 Z" fill="lightgray"></path>
      </clipPath>
      <path clip-path="url(#make-me-a-hanzi-clip-19)" d="M 1519 149 L 1587 84 L 1609 32 " fill="none" id="make-me-a-hanzi-animation-19" stroke-dasharray="279 558" stroke-linecap="round"></path>

      <clipPath id="make-me-a-hanzi-clip-20">
      <path d="M 1807 133 L 1789 138 Q 1776 142 1774 138 Q 1773 134 1780 127 L 1795 112 Q 1798 109 1805 99 Q 1812 89 1837 62 L 1887 0 Q 1894 -8 1904 -12 Q 1915 -17 1922 -14 Q 1939 -9 1936 34 Q 1934 57 1910 78 Q 1898 88 1871 103 L 1836 122 Q 1829 125 1807 133 Z" fill="lightgray"></path>
      </clipPath>
      <path clip-path="url(#make-me-a-hanzi-clip-20)" d="M 1782 135 L 1812 117 L 1892 49 L 1916 3 " fill="none" id="make-me-a-hanzi-animation-20" stroke-dasharray="320 640" stroke-linecap="round"></path>

</g>
</svg>
